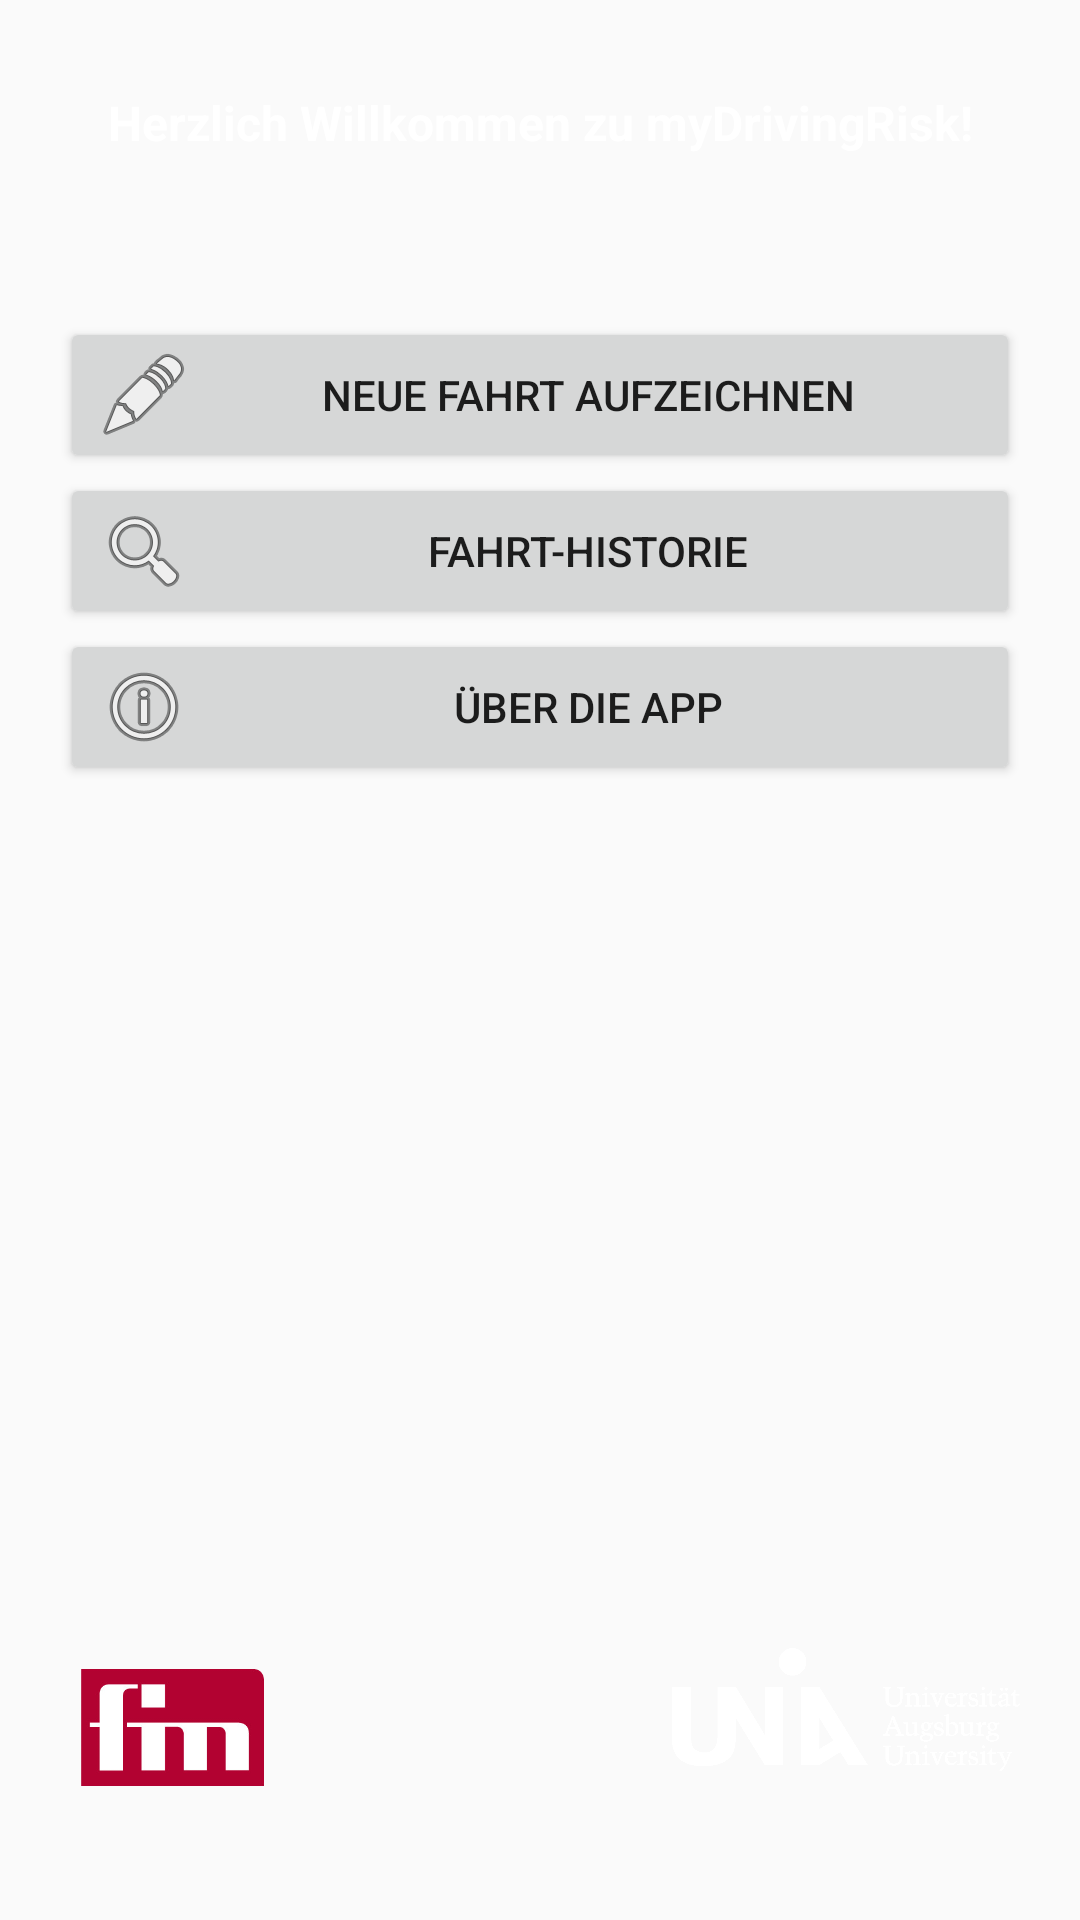

This screen was rendered from an Android layout file. Write that file and the resources it references.
<!-- AndroidManifest.xml: application theme AppTheme -->
<!-- res/layout/activity_main.xml -->
<?xml version="1.0" encoding="utf-8"?>
<RelativeLayout
    xmlns:android="http://schemas.android.com/apk/res/android"
    xmlns:app="http://schemas.android.com/apk/res-auto"
    xmlns:tools="http://schemas.android.com/tools"
    android:id="@+id/activity_main"
    android:layout_width="wrap_content"
    android:layout_height="wrap_content"
    android:paddingRight="0dp"
    android:paddingLeft="0dp"
    android:paddingTop="0dp"
    android:paddingBottom="0dp"
    android:screenOrientation="portrait"
    tools:context="fim.de.mydrivingrisk.MainActivity">

    <ImageView
        android:layout_width="match_parent"
        android:layout_height="match_parent"
        android:scaleType="centerCrop"
        android:src="@drawable/mountainroad1280" />

    <FrameLayout
        android:layout_width="match_parent"
        android:layout_height="match_parent"
        android:paddingRight="20dp"
        android:paddingLeft="20dp"
        android:paddingTop="30dp"
        android:paddingBottom="20dp"
        android:layout_alignParentTop="true"
        android:layout_alignParentLeft="true"
        android:layout_alignParentStart="true">


        <LinearLayout
            android:orientation="vertical"
            android:layout_width="match_parent"
            android:layout_height="match_parent"
            android:weightSum="1">

            <TextView
                android:layout_width="match_parent"
                android:layout_height="wrap_content"
                android:text="Herzlich Willkommen zu myDrivingRisk!"
                android:textAlignment="center"
                android:textStyle="normal|bold"
                android:textSize="16sp"
                android:scaleType="centerCrop"
                android:textColor="@android:color/background_light" />

            <Space
                android:layout_width="match_parent"
                android:layout_height="wrap_content"
                android:layout_weight="0.05" />

            <Button
                android:text="Neue Fahrt aufzeichnen"
                android:layout_width="match_parent"
                android:layout_height="wrap_content"
                android:layout_marginTop="42dp"
                android:id="@+id/button"
                android:layout_below="@+id/textView"
                android:drawableLeft="@android:drawable/ic_menu_edit"
                android:onClick="toRecordTrip"
                android:scaleType="centerCrop"
                android:layout_centerHorizontal="true" />

            <Button
                android:text="Fahrt-Historie"
                android:layout_width="match_parent"
                android:layout_height="wrap_content"
                android:drawableLeft="@android:drawable/ic_menu_search"
                android:id="@+id/button2"
                android:onClick="toTripHistory"/>


            <Button
                android:text="Über die App"
                android:layout_width="match_parent"
                android:layout_height="wrap_content"
                android:id="@+id/button3"
                android:drawableLeft="@android:drawable/ic_menu_info_details" />


            <Space
                android:layout_width="match_parent"
                android:layout_height="71dp"
                android:layout_weight="0.87" />

            <LinearLayout
                android:orientation="horizontal"
                android:layout_width="match_parent"
                android:layout_height="51dp"
                android:paddingBottom="0dp"
                android:layout_marginBottom="5dp"
                android:weightSum="1"
                android:layout_gravity="bottom">

                <ImageView
                    android:layout_width="75dp"
                    android:layout_height="39dp"
                    app:srcCompat="@drawable/fim"
                    android:id="@+id/imageView2"
                    android:layout_gravity="bottom" />

                <Space
                    android:layout_width="wrap_content"
                    android:layout_height="wrap_content"
                    android:layout_weight="1" />

                <ImageView
                    android:layout_width="116dp"
                    android:layout_height="wrap_content"
                    app:srcCompat="@drawable/unianeg"
                    android:id="@+id/imageView5"
                    android:layout_weight="0.05" />

            </LinearLayout>

            //OnClick Listener
        </LinearLayout>
    </FrameLayout>

</RelativeLayout>
<!-- resources referenced by this layout -->
<resources>
  <!-- drawable fim: png bitmap (drawable, 27072 bytes) -->
  <!-- drawable unianeg: png bitmap (drawable, 34136 bytes) -->
  <style name="AppTheme" parent="Theme.AppCompat.Light.DarkActionBar">
          
          <item name="colorPrimary">@color/colorPrimary</item>
          <item name="colorPrimaryDark">@color/colorPrimaryDark</item>
          <item name="colorAccent">@color/colorAccent</item>
      </style>
  <color name="colorPrimary">#91ffffff</color>
  <color name="colorPrimaryDark">#303f9f</color>
  <color name="colorAccent">#91ffffff</color>
</resources>
